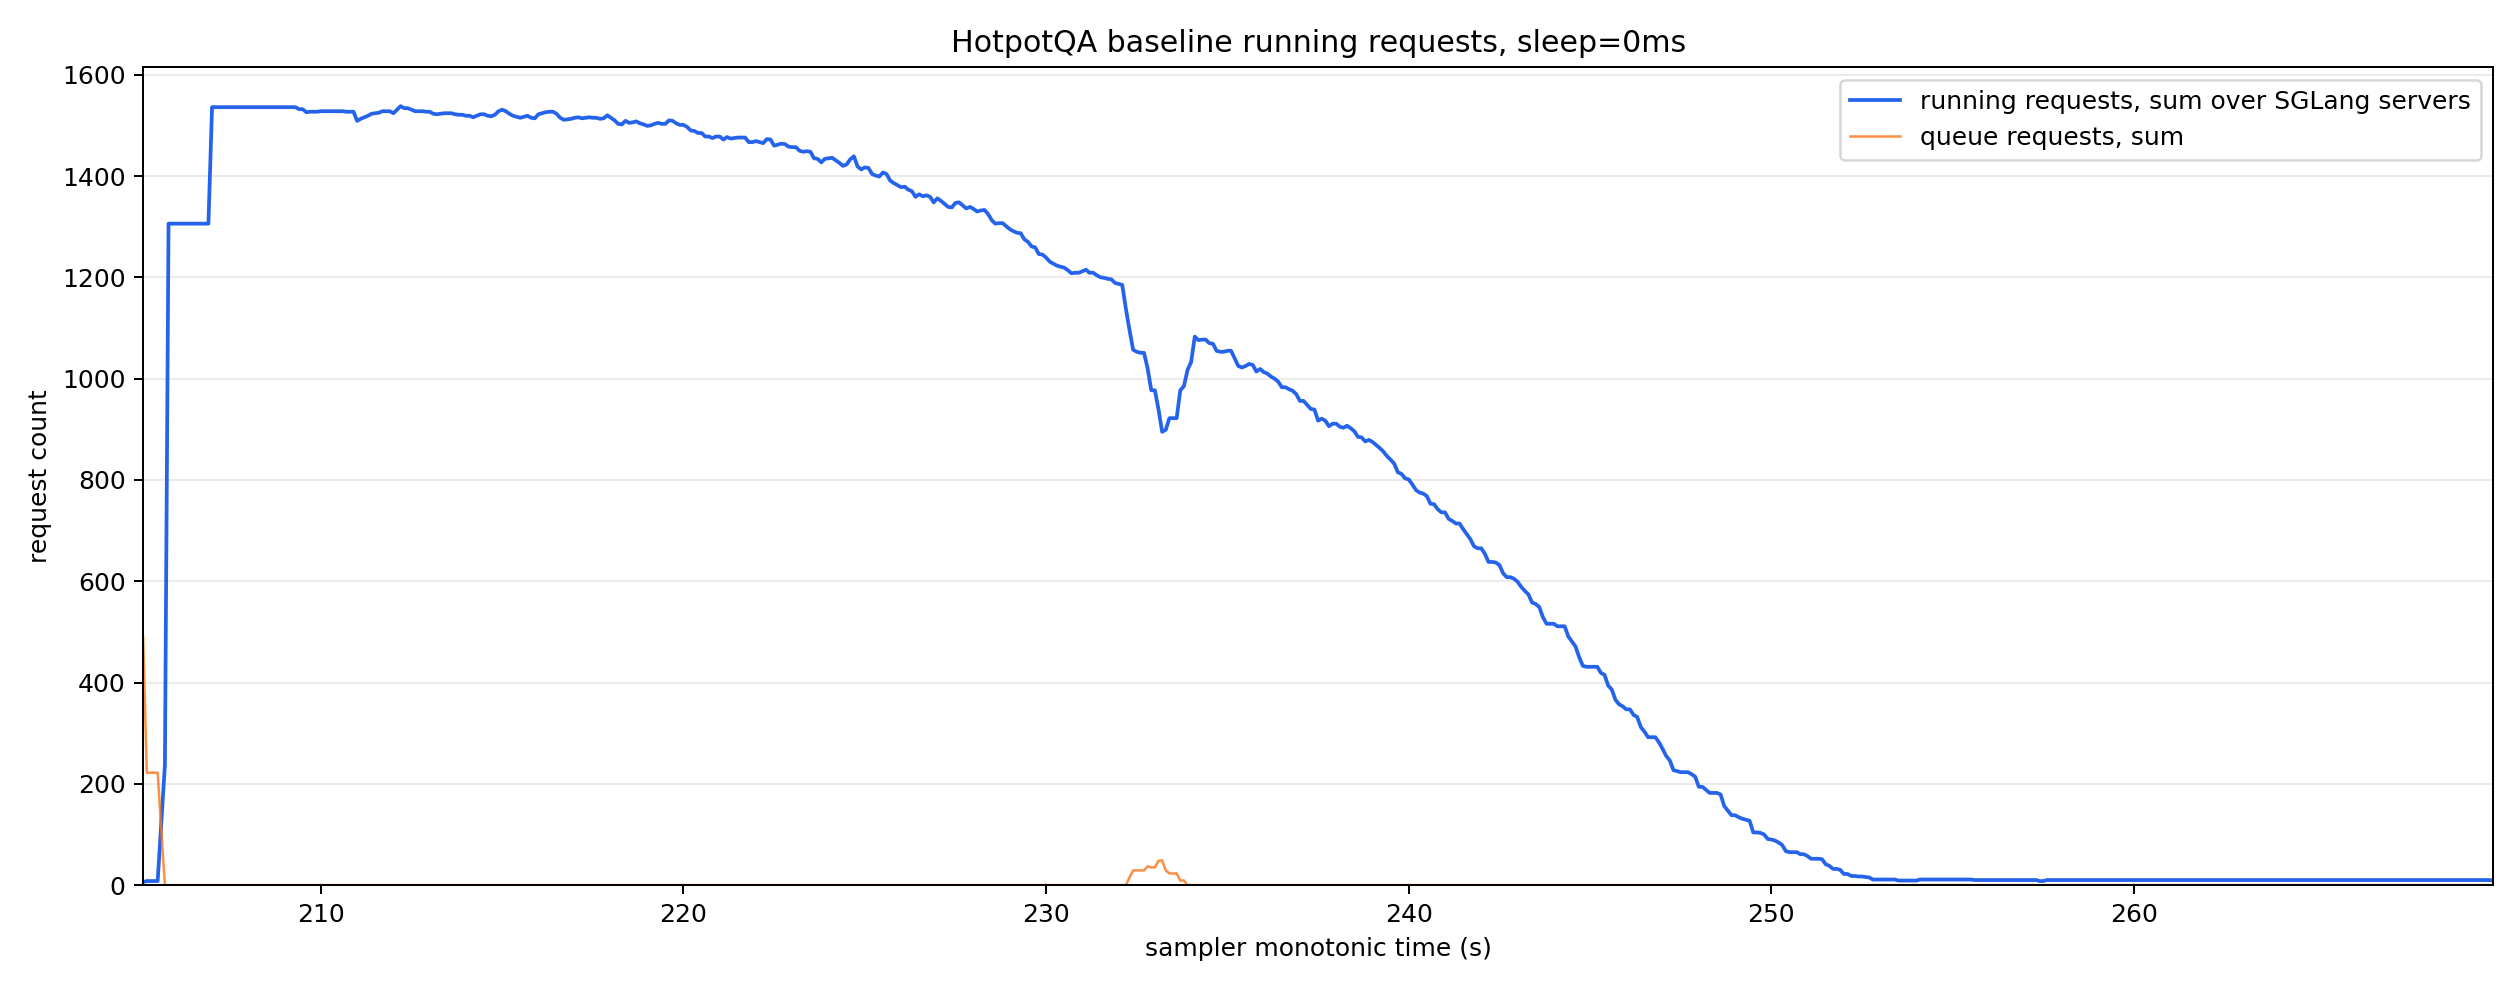

The table this chart was drawn from, first rows:
monotonic_s, running_reqs_sum, queue_reqs_sum, gen_throughput_sum, decode_sum_seq_lens_sum, num_servers_sampled
205.1, 6.0, 490.0, 0.0, 0.0, 8
205.2, 8.0, 222.0, 0.0, 0.0, 8
205.3, 8.0, 222.0, 0.0, 0.0, 8
205.4, 8.0, 222.0, 0.0, 0.0, 8
205.5, 8.0, 222.0, 0.0, 0.0, 8
205.6, 123.0, 109.0, 0.0, 0.0, 8
205.7, 237.0, 0.0, 0.0, 0.0, 8
205.8, 1306, 0.0, 0.0, 0.0, 8
205.9, 1306, 0.0, 0.0, 0.0, 8
206.0, 1306, 0.0, 0.0, 0.0, 8
206.1, 1306, 0.0, 0.0, 0.0, 8
206.2, 1306, 0.0, 0.0, 0.0, 8
206.3, 1306, 0.0, 0.0, 0.0, 8
206.4, 1306, 0.0, 0.0, 0.0, 8
206.5, 1306, 0.0, 0.0, 0.0, 8
206.6, 1306, 0.0, 0.0, 0.0, 8
206.7, 1306, 0.0, 0.0, 0.0, 8
206.8, 1306, 0.0, 0.0, 0.0, 8
206.9, 1306, 0.0, 0.0, 0.0, 8
207.0, 1536, 0.0, 2142, 496448, 8
207.1, 1536, 0.0, 2142, 496448, 8
207.2, 1536, 0.0, 2142, 496448, 8
207.3, 1536, 0.0, 2142, 496448, 8
207.4, 1536, 0.0, 2142, 496448, 8
207.5, 1536, 0.0, 2142, 496448, 8
207.6, 1536, 0.0, 2142, 496448, 8
207.7, 1536, 0.0, 2142, 496448, 8
207.8, 1536, 0.0, 2142, 496448, 8
207.9, 1536, 0.0, 2142, 496448, 8
208.0, 1536, 0.0, 2142, 496448, 8
208.1, 1536, 0.0, 2142, 496448, 8
208.2, 1536, 0.0, 31335, 534848, 8
208.3, 1536, 0.0, 48670, 557888, 8
208.4, 1536, 0.0, 48670, 557888, 8
208.5, 1536, 0.0, 48670, 557888, 8
208.6, 1536, 0.0, 48670, 557888, 8
208.7, 1536, 0.0, 48670, 557888, 8
208.8, 1536, 0.0, 48670, 557888, 8
208.9, 1536, 0.0, 48670, 557888, 8
209.0, 1536, 0.0, 48670, 557888, 8
209.1, 1536, 0.0, 48670, 557888, 8
209.2, 1536, 0.0, 48670, 557888, 8
209.3, 1536, 0.0, 48670, 557888, 8
209.4, 1532, 0.0, 48670, 557888, 8
209.5, 1532, 0.0, 47474, 588020, 8
209.6, 1526, 0.0, 46646, 616342, 8
209.7, 1527, 0.0, 46646, 616342, 8
209.8, 1527, 0.0, 46646, 616342, 8
209.9, 1527, 0.0, 46646, 616342, 8
210.0, 1528, 0.0, 46646, 616342, 8
210.1, 1528, 0.0, 46646, 616342, 8
210.2, 1528, 0.0, 46646, 616342, 8
210.3, 1528, 0.0, 46646, 616342, 8
210.4, 1528, 0.0, 46646, 616342, 8
210.5, 1528, 0.0, 46646, 616342, 8
210.6, 1528, 0.0, 46646, 616342, 8
210.7, 1527, 0.0, 46646, 616342, 8
210.8, 1527, 0.0, 46646, 616342, 8
210.9, 1527, 0.0, 46646, 616342, 8
211.0, 1509, 0.0, 45508, 632450, 8
... 589 more rows
